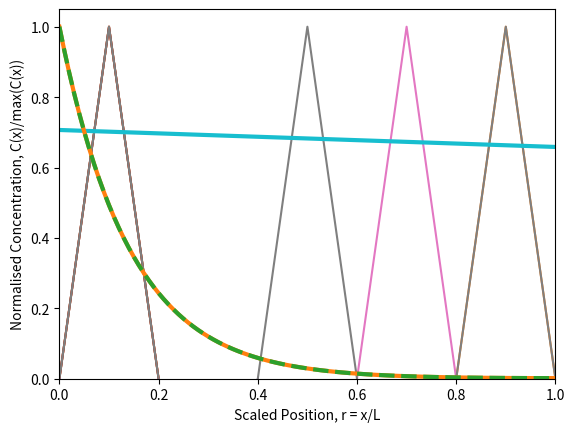

Write Python code to recreate this figure.
a = 14 * 7;
print(a);

import math

a = 1;
b = -4;
c = 1.75;
det = (b ** 2) - (4 * a * c);
q1 = -((b + math.sqrt(det)) / (2 * a));
q2 = -((b - math.sqrt(det)) / (2 * a));

print("y = (x -", q1, ")( x -", q2, ")");

import random

nLoops = 10;

for i in range(0, nLoops):
    
    r = random.uniform(0, 1);
    print(r);

import numpy as np

nLoops = 100;
binWidth = 0.1;
nBins = math.ceil(1. / binWidth);
counts = np.zeros(nBins);

for i in range(0, nLoops):
    
    r = random.uniform(0, 1);
    
    for j in range(0, nBins):
        
        if (r >= j * binWidth) and (r <= (j + 1) * binWidth):
            
            counts[j] += 1;

print(counts);

import matplotlib.pyplot as plt

x = np.linspace(binWidth / 2., (nBins * binWidth) - (binWidth / 2.), nBins);

plt.plot(x, counts, linewidth=3.0);
plt.xlabel('r');
plt.xlim([0, 1]);
plt.ylabel('Counts');
plt.ylim([0, 1.1 * max(counts)]);
plt.show();

pLeft = 0.5;
pRight = 0.5;
initPos = 0;

nParticles = 1;
tMax = 100;

tPerStep = 0.1;
nt = round((tMax / tPerStep) + 1);

xPerStep = 1;
xMin = initPos + 1;
xMax = initPos - 1;

pos = np.zeros((nParticles, nt, 2));

for n in range(0, nParticles):

    pos[n, 0] = [0, initPos];

    for i in range(1, nt):

        r = random.uniform(0, 1);

        if r < pLeft:
            move = -xPerStep;
        elif (r >= pLeft) and (r < pLeft + pRight):
            move = xPerStep;
        else:
            move = 0;

        pos[n, i] = [i * tPerStep, pos[n, i - 1, 1] + move];

    xMin = min(xMin, min(pos[n, :, 1]));
    xMax = max(xMax, max(pos[n, :, 1]));
    plt.plot(pos[n, :, 0], pos[n, :, 1]);

plt.xlabel('Time');
plt.xlim([0, tMax]);
plt.ylabel('Position');
plt.ylim([min(0.9 * xMin, 1.1 * xMin), max(0.9 * xMax, 1.1 * xMax)]);
plt.show();

binWidth = 5 * xPerStep;
nBins = math.ceil((xMax - xMin + 1) / binWidth);
counts = np.zeros(nBins);
                
x = np.linspace(xMin, xMax, nBins);

for n in range(0, nParticles):

    for i in range(0, nt):
        
        value = pos[n, i, 1];
        index = math.floor((value - xMin) / binWidth);
        
        counts[index] += 1;

plt.plot(x, counts, linewidth=3.0);
plt.xlabel('Position');
plt.xlim([min(0.9 * xMin, 1.1 * xMin), max(0.9 * xMax, 1.1 * xMax)]);
plt.ylabel('Counts');
plt.ylim([0, 1.1 * max(counts)]);
plt.show();

pLeft = 0.5;
pRight = 0.5;
kDegrade = 0.01;
initPos = 0;
nParticles = 5;

tPerStep = 0.1;
tMax = 0;

xPerStep = 1;
xMin = initPos + 1;
xMax = initPos - 1;

allPos = [];

for n in range(0, nParticles):
    
    pos = [];
    pos.append([0, initPos]);

    for i in range(1, nt):
        
        r = random.uniform(0, 1);
        
        if r < kDegrade * tPerStep:
            break;

        r = random.uniform(0, 1);

        if r < pLeft:
            move = -xPerStep;
        elif (r >= pLeft) and (r < pLeft + pRight):
            move = xPerStep;
        else:
            move = 0;

        pos.append([i * tPerStep, pos[i - 1][1] + move]);
    
    splitPos = list(zip(*pos));
    tMax = max(tMax, max(splitPos[0]));
    xMin = min(xMin, min(splitPos[1]));
    xMax = max(xMax, max(splitPos[1]));
    plt.plot(splitPos[0], splitPos[1]);
    
    allPos.append(pos);

plt.xlabel('Time');
plt.xlim([0, tMax]);
plt.ylabel('Position');
plt.ylim([min(0.9 * xMin, 1.1 * xMin), max(0.9 * xMax, 1.1 * xMax)]);
plt.show();

binWidth = 5 * xPerStep;
nBins = math.ceil((xMax - xMin + 1) / binWidth);
counts = np.zeros(nBins);
                
x = np.linspace(xMin, xMax, nBins);

for n in range(0, nParticles):

    for i in range(0, len(allPos[n])):
        
        value = allPos[n][i][1];
        index = math.floor((value - xMin) / binWidth);
        
        counts[index] += 1;

plt.plot(x, counts, linewidth=3.0);
plt.xlabel('Position');
plt.xlim([min(0.9 * xMin, 1.1 * xMin), max(0.9 * xMax, 1.1 * xMax)]);
plt.ylabel('Counts');
plt.ylim([0, 1.1 * max(counts)]);
plt.show();

def Solve(D, kDegrade, source, tissueSize, nx, tMax):
    
    xPerStep = tissueSize / (nx - 1);
    
    tPerStep = 0.5 * (1 / (((2 * D) / (xPerStep ** 2)) + kDegrade));
    nt = round((tMax / tPerStep) + 1);
    
    D *= tPerStep / (xPerStep ** 2);
    kDegrade *= tPerStep;
    source *= tPerStep / xPerStep;
    
    conc = np.zeros((nt, nx));
    
    for i in range(1, nt):
        
        for j in range(0, nx):

            if j == 0:
                conc[i, j] = ((1 - (2 * D) - kDegrade) * conc[i - 1, j]) + (2 * D * conc[i - 1, j + 1]) + source;
            elif j == nx - 1:
                conc[i, j] = ((1 - (2 * D) - kDegrade) * conc[i - 1, j]) + (2 * D * conc[i - 1, j - 1]);
            else:
                conc[i, j] = ((1 - (2 * D) - kDegrade) * conc[i - 1, j]) + (D * (conc[i - 1, j + 1] + conc[i - 1, j - 1]));
    
    err = sum(abs(conc[nt - 1] - conc[nt - 2])) / sum(conc[nt - 1]);
    print('Error is:', err, '(aim for < 1.0e-8)');
                
    return conc[nt - 1];

D = 10;
kDegrade = 0.05;
source = 1;
tissueSize = 100;
tMax = 250;

nx = 101;
x = np.linspace(0, tissueSize, nx);
r = np.linspace(0, 1, nx);

conc = Solve(D, kDegrade, source, tissueSize, nx, tMax);

plt.plot(x, conc, linewidth=3.0);
plt.xlabel('Position, x');
plt.xlim([0, tissueSize]);
plt.ylabel('Concentration, C(x)');
plt.ylim([0, max(conc)]);
plt.show();

D = 10;
kDegrade = 0.05 / 4;
source = 1;
tissueSize = 200;
tMax = 1000;

nx = 101;
x2 = np.linspace(0, tissueSize, nx);
r2 = np.linspace(0, 1, nx);

conc2 = Solve(D, kDegrade, source, tissueSize, nx, tMax);

plt.plot(x2, conc2, linewidth=3.0);
plt.xlabel('Position, x');
plt.xlim([0, tissueSize]);
plt.ylabel('Concentration, C(x)');
plt.ylim([0, max(conc2)]);
plt.show();

plt.plot(r, conc / max(conc), linewidth=3.0);
plt.plot(r2, conc2 / max(conc2), '--', linewidth=3.0);
plt.xlabel('Scaled Position, r = x/L');
plt.xlim([0, 1]);
plt.ylabel('Normalised Concentration, C(x)/max(C(x))');
plt.ylim([0, 1.05]);
plt.show();